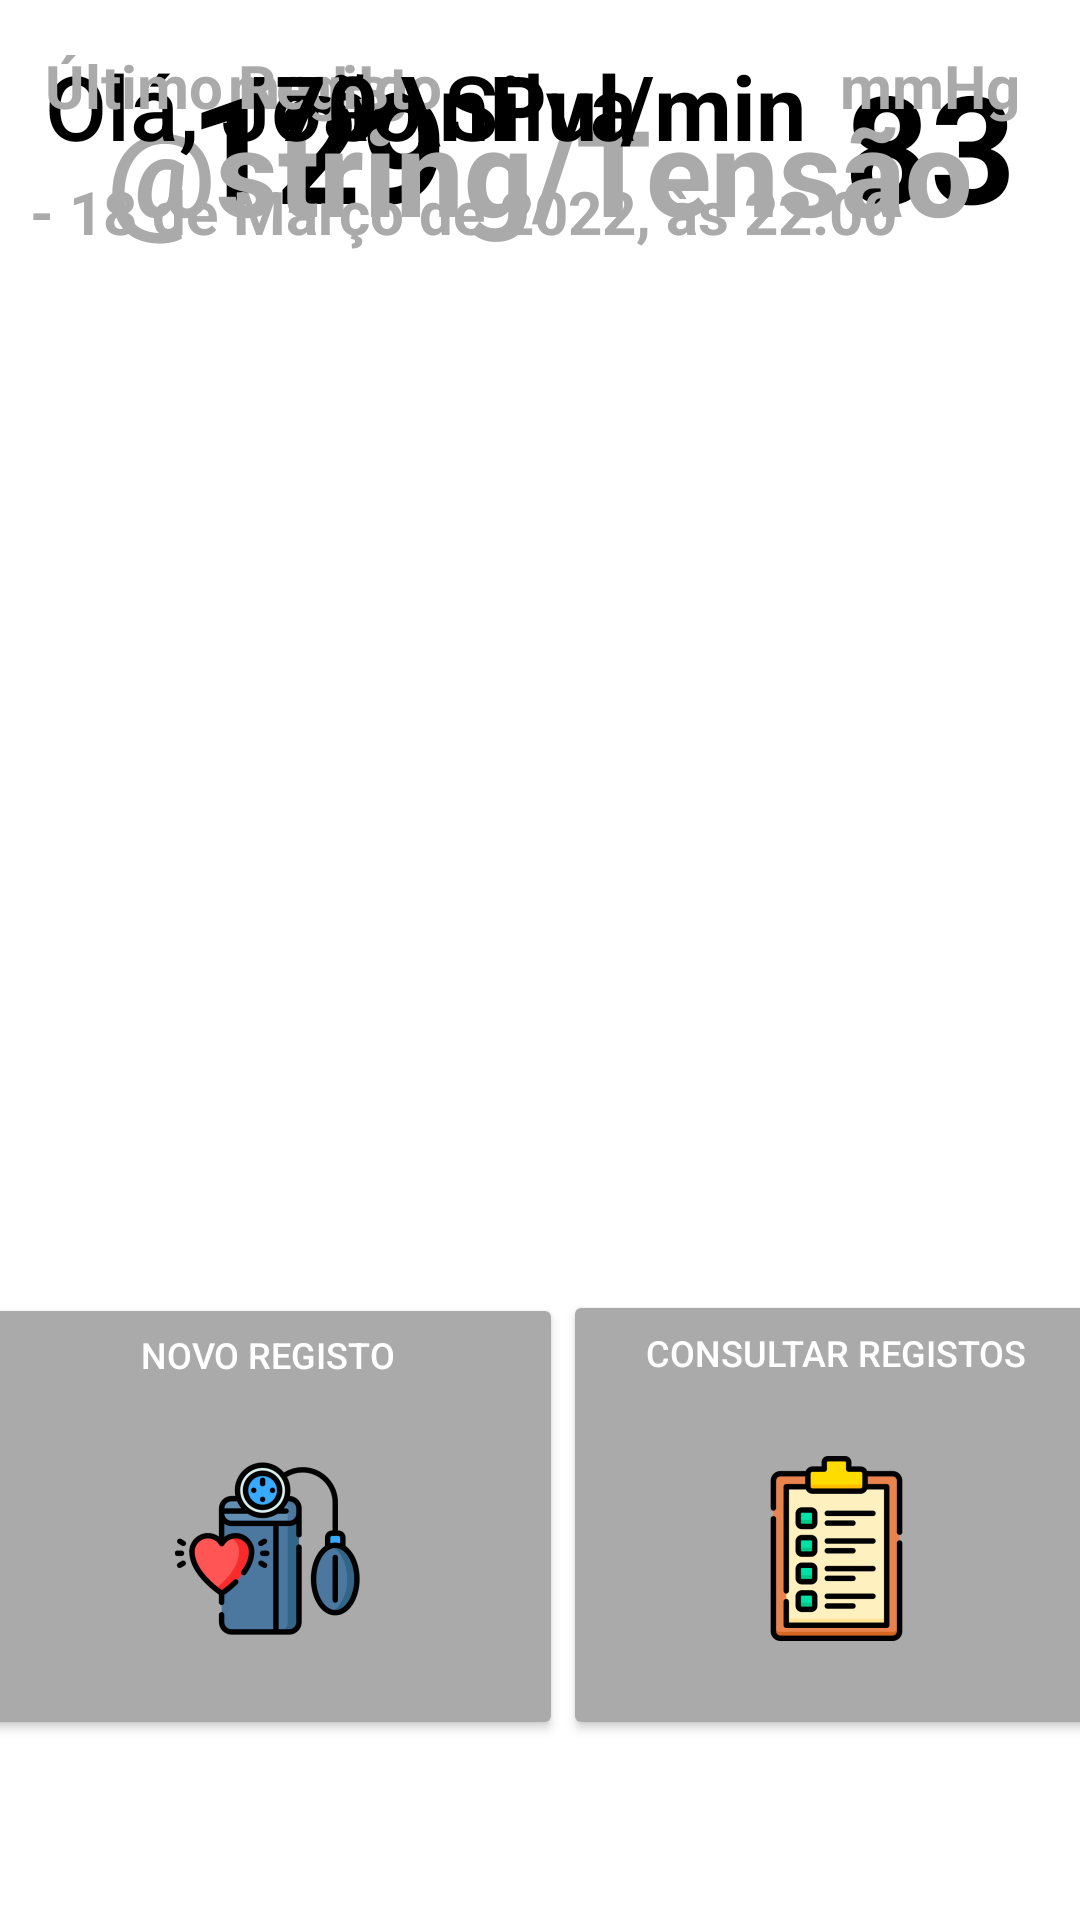

Produce the Android XML layout that renders to this screen, including the resource entries it uses.
<!-- AndroidManifest.xml: application theme Theme.BodyHealth -->
<!-- res/layout/activity_tdashboard.xml -->
<?xml version="1.0" encoding="utf-8"?>
<androidx.constraintlayout.widget.ConstraintLayout xmlns:android="http://schemas.android.com/apk/res/android"
    xmlns:app="http://schemas.android.com/apk/res-auto"
    xmlns:tools="http://schemas.android.com/tools"
    android:layout_width="match_parent"
    android:layout_height="match_parent"
    android:background="@color/white"
    tools:context=".TDashboard">

    <TextView
        android:id="@+id/textView7"
        android:layout_width="140dp"
        android:layout_height="59dp"
        android:layout_marginStart="36dp"
        android:padding="15dp"
        android:text="mmHg"
        android:textAlignment="center"
        android:textColor="@android:color/darker_gray"
        android:textSize="20sp"
        android:textStyle="bold"
        app:layout_constraintStart_toStartOf="parent"
        tools:layout_editor_absoluteY="427dp" />

    <TextView
        android:id="@+id/textView6"
        android:layout_width="140dp"
        android:layout_height="89dp"
        android:layout_marginStart="240dp"
        android:padding="15dp"
        android:text="83"
        android:textAlignment="center"
        android:textStyle="bold"
        android:textColor="@android:color/black"
        android:textSize="50sp"
        app:layout_constraintStart_toStartOf="parent"
        tools:layout_editor_absoluteY="338dp" />

    <TextView
        android:id="@+id/textView"
        android:layout_width="140dp"
        android:layout_height="89dp"
        android:layout_marginStart="36dp"
        android:padding="15dp"
        android:text="129"
        android:textStyle="bold"
        android:textAlignment="center"
        android:textColor="@android:color/black"
        android:textSize="50sp"
        app:layout_constraintStart_toStartOf="parent"
        tools:layout_editor_absoluteY="338dp" />

    <TextView
        android:id="@+id/textView3"
        android:layout_width="140dp"
        android:layout_height="59dp"
        android:layout_marginStart="240dp"
        android:padding="15dp"
        android:text="mmHg"
        android:textAlignment="center"
        android:textColor="@android:color/darker_gray"
        android:textSize="20sp"
        android:textStyle="bold"
        app:layout_constraintStart_toStartOf="parent"
        tools:layout_editor_absoluteY="427dp" />

    <TextView
        android:id="@+id/tchoice"
        android:layout_width="wrap_content"
        android:layout_height="wrap_content"
        android:text="  - 18 de Março de 2022, às 22:00"
        android:textColor="@android:color/darker_gray"
        android:textSize="20sp"
        android:textStyle="bold"
        app:layout_constraintTop_toBottomOf="@+id/Tchoice"
        tools:layout_editor_absoluteX="5dp" />

    <Button
        android:id="@+id/TConsRegistos2"
        android:layout_width="197dp"
        android:layout_height="149dp"
        android:layout_marginBottom="60dp"
        android:backgroundTint="@android:color/darker_gray"
        android:drawableBottom="@mipmap/TConsulta_foreground"
        android:text="Novo Registo"
        android:textColor="@color/white"
        android:textSize="12sp"
        app:layout_constraintBottom_toBottomOf="parent"
        app:layout_constraintEnd_toStartOf="@id/TConsRegistos"
        app:layout_constraintHorizontal_bias="0.083"
        app:layout_constraintStart_toStartOf="parent" />

    <TextView
        android:id="@+id/Tensão"
        android:layout_width="wrap_content"
        android:layout_height="wrap_content"
        android:fontFamily="sans-serif-medium"
        android:padding="30dp"
        android:text="@string/Tensão"
        android:textAlignment="center"
        android:textColor="@android:color/darker_gray"
        android:textSize="40sp"
        android:textStyle="bold"
        app:layout_constraintBottom_toTopOf="@id/emailRegisterFP"
        app:layout_constraintEnd_toEndOf="parent"
        app:layout_constraintHorizontal_bias="0.5"
        app:layout_constraintStart_toStartOf="parent"
        app:layout_constraintTop_toTopOf="parent"
        tools:ignore="NotSibling" />


    <TextView
        android:id="@+id/Hello"
        android:layout_width="wrap_content"
        android:layout_height="wrap_content"
        android:layout_marginStart="70dp"
        android:fontFamily="sans-serif-medium"
        android:padding="15dp"
        android:text="Olá, João Silva"
        android:textColor="@color/black"
        android:textSize="30sp"
        tools:layout_editor_absoluteY="114dp" />

    <TextView
        android:id="@+id/Tchoice"
        android:layout_width="wrap_content"
        android:layout_height="wrap_content"
        android:padding="15dp"
        android:text="Último Registo"
        android:textStyle="bold"
        android:textColor="@android:color/darker_gray"
        android:textSize="20sp"
        tools:layout_editor_absoluteX="5dp"
        tools:layout_editor_absoluteY="170dp" />

    <TextView
        android:layout_width="wrap_content"
        android:layout_height="wrap_content"
        android:padding="15dp"
        android:text="70 \nPul/min"
        android:textStyle="bold"
        android:textAlignment="center"
        android:textColor="@android:color/black"
        android:textSize="30sp"
        app:layout_constraintEnd_toEndOf="parent"
        app:layout_constraintStart_toStartOf="parent"
        tools:layout_editor_absoluteY="261dp" />

    <Button
        android:id="@+id/TConsRegistos"
        android:layout_width="182dp"
        android:layout_height="150dp"
        android:layout_marginBottom="60dp"
        android:backgroundTint="@android:color/darker_gray"
        android:drawableBottom="@mipmap/tensoes_foreground"
        android:text="Consultar Registos"
        android:textColor="@color/white"
        android:textSize="12sp"
        app:layout_constraintBottom_toBottomOf="parent"
        app:layout_constraintEnd_toEndOf="parent"
        app:layout_constraintHorizontal_bias="0.684"
        app:layout_constraintStart_toEndOf="@+id/TConsRegistos2" />


</androidx.constraintlayout.widget.ConstraintLayout>
<!-- resources referenced by this layout -->
<resources>
  <!-- mipmap TConsulta_foreground: png bitmap (mipmap-hdpi, 5605 bytes) -->
  <!-- mipmap tensoes_foreground: png bitmap (mipmap-hdpi, 2924 bytes) -->
  <style name="Theme.BodyHealth" parent="Theme.MaterialComponents.DayNight.DarkActionBar">
          
          <item name="colorPrimary">@color/black</item>
          <item name="colorPrimaryVariant">@color/black</item>
          <item name="colorOnPrimary">@color/white</item>
          
          <item name="colorSecondary">@color/teal_200</item>
          <item name="colorSecondaryVariant">@color/teal_700</item>
          <item name="colorOnSecondary">@color/black</item>
          
          <item name="android:statusBarColor" tools:targetApi="l">?attr/colorPrimaryVariant</item>
          
      </style>
  <!-- not gathered from this repository: default colours our renderer supplied (Android Studio template values) -->
  <color name="teal_200">#FF03DAC5</color>
  <color name="teal_700">#FF018786</color>
  <color name="black">#FF000000</color>
  <color name="white">#FFFFFFFF</color>
</resources>
